4-way image classification set "preprocessed_dr_dataset" from GitHub (YASWINKUMAR02/EyeDiseaseNet); label vocabulary: mild, moderate, proliferate DR, severe.

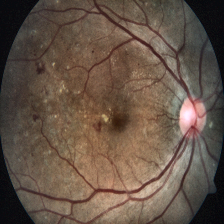
Label: severe

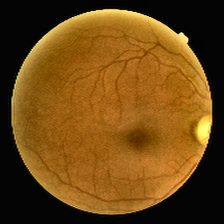
Label: mild

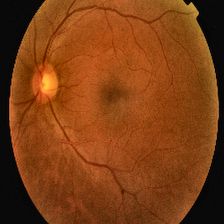
Label: proliferate DR

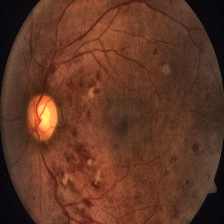
Label: severe

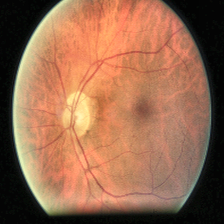
Label: moderate

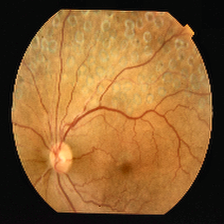
Label: mild
